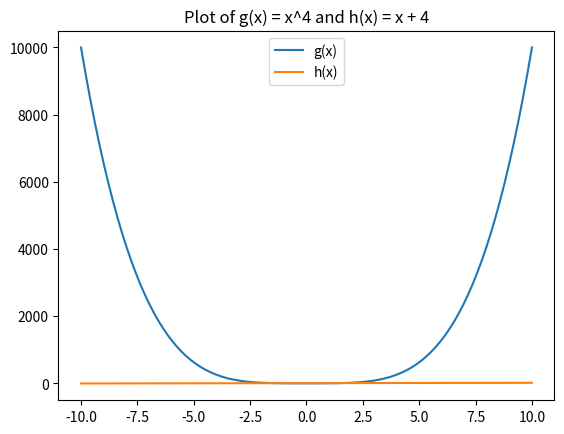

Reproduce this figure in Python.
import matplotlib.pyplot as plt
import numpy as np

# Define the functions
def g(x):
    return x**4

def h(x):
    return x + 4

# Generate x values
x = np.linspace(-10, 10, 100)

# Plot the functions
plt.plot(x, g(x), label='g(x)')
plt.plot(x, h(x), label='h(x)')

# Add title and legend
plt.title('Plot of g(x) = x^4 and h(x) = x + 4')
plt.legend()

# Show the plot
plt.show()
